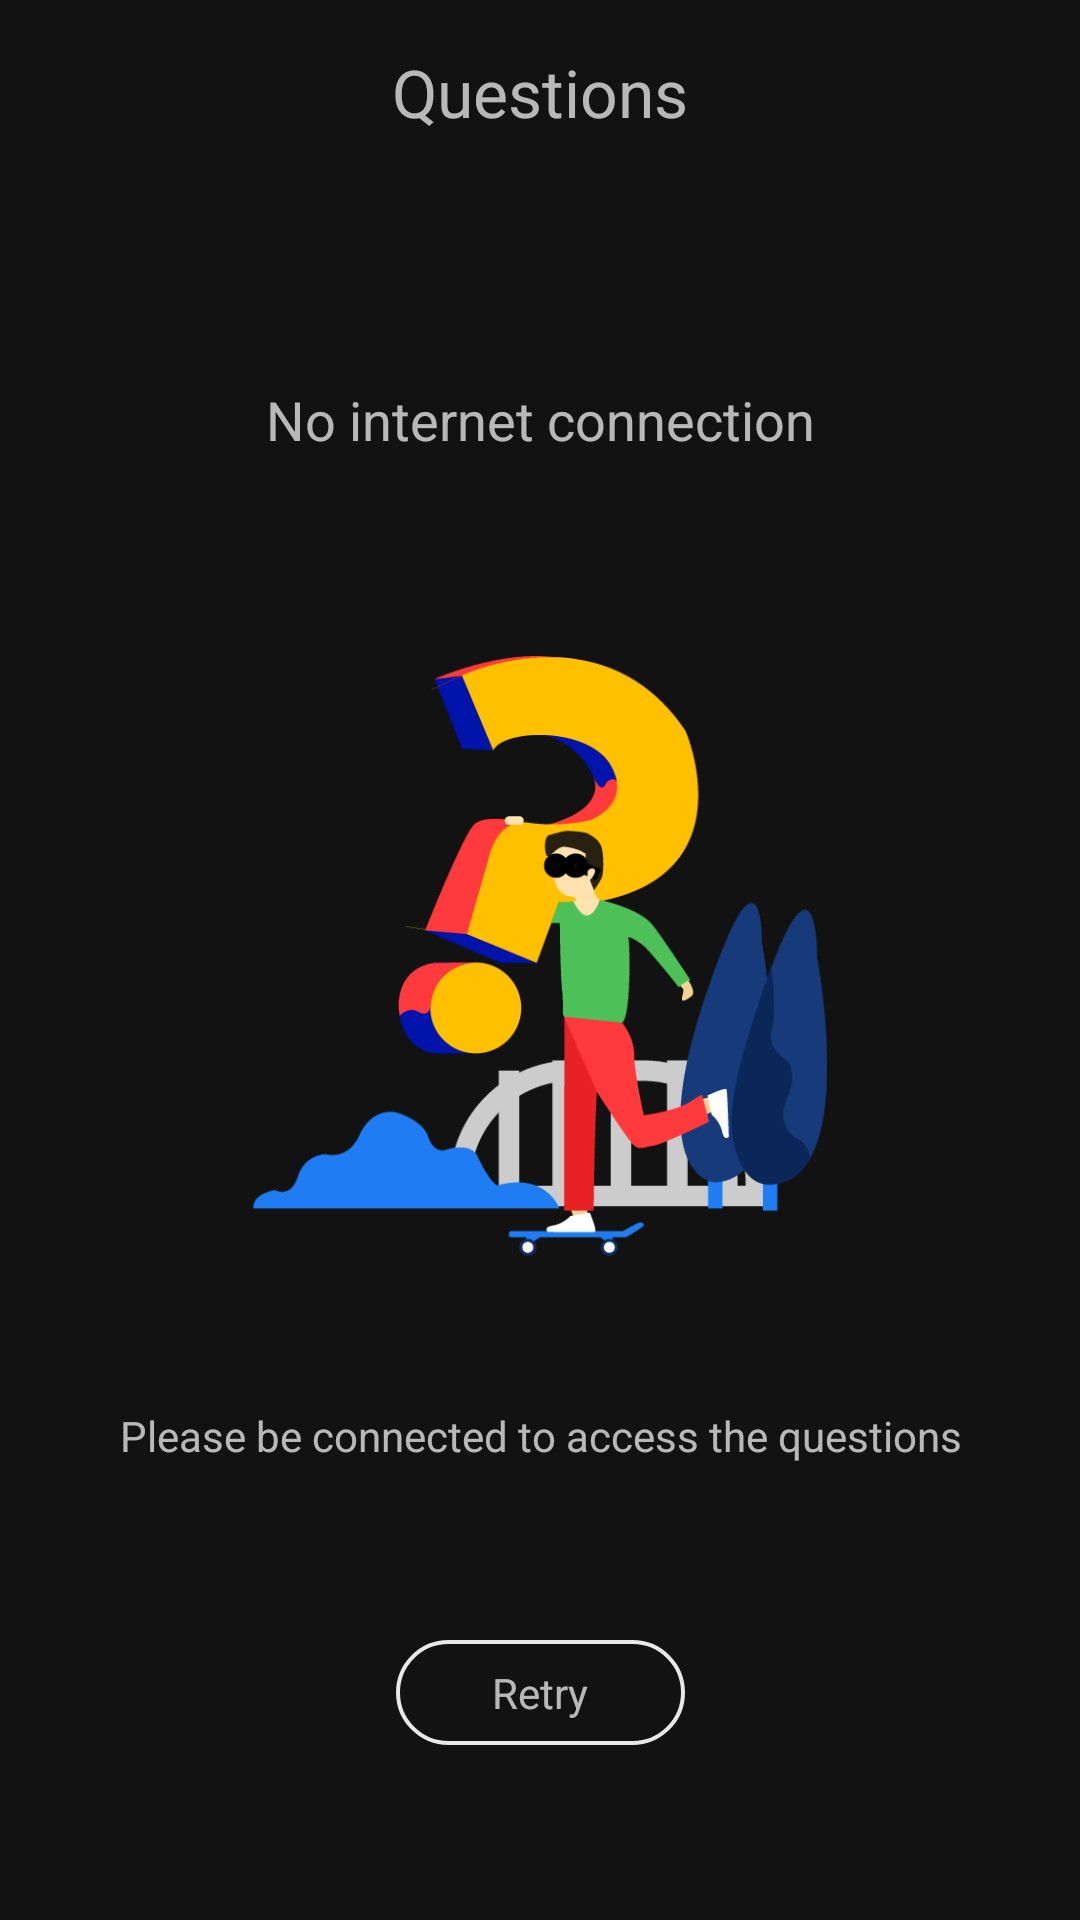

Here is an Android app screen rendered from its layout file. Give the layout XML and the strings, colors and styles it references.
<!-- AndroidManifest.xml: application theme AppTheme -->
<!-- res/layout/fragment_questions.xml -->
<?xml version="1.0" encoding="utf-8"?>
<LinearLayout xmlns:android="http://schemas.android.com/apk/res/android"
    xmlns:app="http://schemas.android.com/apk/res-auto"
    xmlns:tools="http://schemas.android.com/tools"
    android:layout_width="match_parent"
    android:layout_height="match_parent"
    android:orientation="vertical">

    <LinearLayout
        android:layout_width="match_parent"
        android:layout_height="wrap_content"
        android:orientation="vertical">

        <TextView
            android:id="@+id/textView12"
            android:layout_width="match_parent"
            android:layout_height="wrap_content"
            android:gravity="center"
            android:padding="16dp"
            android:text="Questions"
            android:textSize="22sp" />

    </LinearLayout>

    <androidx.constraintlayout.widget.ConstraintLayout
        android:id="@+id/layout_questions_loader"
        android:layout_width="match_parent"
        android:layout_height="match_parent"
        android:visibility="gone">

        <ProgressBar
            android:id="@+id/progressBar"
            style="?android:attr/progressBarStyle"
            android:layout_width="wrap_content"
            android:layout_height="wrap_content"
            android:layout_marginTop="8dp"
            app:layout_constraintBottom_toBottomOf="parent"
            app:layout_constraintEnd_toEndOf="parent"
            app:layout_constraintStart_toStartOf="parent"
            app:layout_constraintTop_toTopOf="parent" />
    </androidx.constraintlayout.widget.ConstraintLayout>

    <LinearLayout
        android:id="@+id/layout_question_list"
        android:layout_width="match_parent"
        android:layout_height="match_parent"
        android:orientation="vertical"
        android:visibility="gone">

        <View
            android:id="@+id/divider5"
            android:layout_width="match_parent"
            android:layout_height="1dp"
            android:background="?android:attr/listDivider" />

        <LinearLayout
            android:layout_width="match_parent"
            android:layout_height="wrap_content"
            android:orientation="horizontal">

            <TextView
                android:id="@+id/button_question_sort"
                android:layout_width="wrap_content"
                android:layout_height="wrap_content"
                android:layout_weight="1"
                android:background="?attr/selectableItemBackground"
                android:clickable="true"
                android:drawableLeft="@drawable/ic_sort_white"
                android:gravity="center"
                android:padding="16dp"
                android:text="Sort" />

            <View
                android:id="@+id/divider4"
                android:layout_width="1dp"
                android:layout_height="match_parent"
                android:layout_weight="0"
                android:background="?android:attr/listDivider" />

            <TextView
                android:id="@+id/button_question_filter"
                android:layout_width="wrap_content"
                android:layout_height="wrap_content"
                android:layout_weight="1"
                android:background="?attr/selectableItemBackground"
                android:clickable="true"
                android:drawableLeft="@drawable/ic_filter_list_white_24dp"
                android:gravity="center"
                android:padding="16dp"
                android:text="Filter" />
        </LinearLayout>

        <View
            android:id="@+id/divider6"
            android:layout_width="match_parent"
            android:layout_height="1dp"
            android:background="?android:attr/listDivider" />

        <TextView
            android:id="@+id/text_empty_questions_placeholder"
            android:layout_width="match_parent"
            android:layout_height="match_parent"
            android:layout_margin="32dp"
            android:gravity="center"
            android:text="No questions to show. Click on the plus button to add a question"
            android:visibility="gone" />

        <androidx.recyclerview.widget.RecyclerView
            android:id="@+id/rv_questions"
            android:layout_width="match_parent"
            android:layout_height="match_parent"
            android:visibility="gone"
            tools:listitem="@layout/item_question_details" />
    </LinearLayout>

    <androidx.constraintlayout.widget.ConstraintLayout
        android:id="@+id/layout_question_not_auth"
        android:layout_width="match_parent"
        android:layout_height="match_parent"
        android:visibility="gone">

        <TextView
            android:id="@+id/textView11"
            android:layout_width="0dp"
            android:layout_height="wrap_content"
            android:layout_marginStart="32dp"
            android:layout_marginEnd="32dp"
            android:gravity="center"
            android:text="Sign in to start asking and upvoting questions"
            app:layout_constraintBottom_toTopOf="@+id/question_sign_in_button"
            app:layout_constraintEnd_toEndOf="parent"
            app:layout_constraintStart_toStartOf="parent"
            app:layout_constraintTop_toTopOf="parent" />

        <com.google.android.gms.common.SignInButton
            android:id="@+id/question_sign_in_button"
            android:layout_width="200dp"
            android:layout_height="wrap_content"
            android:layout_marginStart="8dp"
            android:layout_marginTop="8dp"
            android:layout_marginEnd="8dp"
            android:layout_marginBottom="8dp"
            app:colorScheme="dark"
            app:layout_constraintBottom_toTopOf="@+id/imageView4"
            app:layout_constraintEnd_toEndOf="parent"
            app:layout_constraintHorizontal_bias="0.5"
            app:layout_constraintStart_toStartOf="parent"
            app:layout_constraintTop_toBottomOf="@+id/textView11" />

        <ImageView
            android:id="@+id/imageView4"
            android:layout_width="wrap_content"
            android:layout_height="200dp"
            app:layout_constraintBottom_toBottomOf="parent"
            app:layout_constraintEnd_toEndOf="parent"
            app:layout_constraintStart_toStartOf="parent"
            app:srcCompat="@drawable/illustration_nonlogin" />
    </androidx.constraintlayout.widget.ConstraintLayout>

    <androidx.constraintlayout.widget.ConstraintLayout
        android:id="@+id/layout_question_placeholder"
        android:layout_width="match_parent"
        android:layout_height="match_parent"
        android:visibility="gone">

        <TextView
            android:id="@+id/textView4"
            android:layout_width="0dp"
            android:layout_height="wrap_content"
            android:layout_marginTop="64dp"
            android:gravity="center"
            android:text="Questions are disabled for now"
            android:textSize="18sp"
            app:layout_constraintEnd_toEndOf="parent"
            app:layout_constraintStart_toStartOf="parent"
            app:layout_constraintTop_toTopOf="parent" />

        <TextView
            android:id="@+id/textView25"
            android:layout_width="0dp"
            android:layout_height="wrap_content"
            android:layout_marginStart="32dp"
            android:layout_marginTop="32dp"
            android:layout_marginEnd="32dp"
            android:gravity="center"
            android:text="Come back here later for posting and upvoting good questions"
            app:layout_constraintEnd_toEndOf="parent"
            app:layout_constraintStart_toStartOf="parent"
            app:layout_constraintTop_toBottomOf="@+id/textView4" />

        <ImageView
            android:id="@+id/imageView3"
            android:layout_width="wrap_content"
            android:layout_height="200dp"
            app:layout_constraintBottom_toBottomOf="parent"
            app:layout_constraintEnd_toEndOf="parent"
            app:layout_constraintHorizontal_bias="0.0"
            app:layout_constraintStart_toStartOf="parent"
            app:srcCompat="@drawable/illustration_qna" />

    </androidx.constraintlayout.widget.ConstraintLayout>

    <androidx.constraintlayout.widget.ConstraintLayout
        android:id="@+id/layout_question_nointernet"
        android:layout_width="match_parent"
        android:layout_height="match_parent"
        android:visibility="visible">

        <TextView
            android:id="@+id/textView26"
            android:layout_width="wrap_content"
            android:layout_height="wrap_content"
            android:layout_marginTop="16dp"
            android:text="No internet connection"
            android:textSize="18sp"
            app:layout_constraintBottom_toTopOf="@+id/imageView10"
            app:layout_constraintEnd_toEndOf="parent"
            app:layout_constraintHorizontal_bias="0.5"
            app:layout_constraintStart_toStartOf="parent"
            app:layout_constraintTop_toTopOf="parent" />

        <ImageView
            android:id="@+id/imageView10"
            android:layout_width="200dp"
            android:layout_height="200dp"
            android:layout_marginStart="8dp"
            android:layout_marginTop="16dp"
            android:layout_marginEnd="8dp"
            app:layout_constraintBottom_toTopOf="@+id/textView27"
            app:layout_constraintEnd_toEndOf="parent"
            app:layout_constraintHorizontal_bias="0.5"
            app:layout_constraintStart_toStartOf="parent"
            app:layout_constraintTop_toBottomOf="@+id/textView26"
            app:srcCompat="@drawable/illustration_nointernet" />

        <TextView
            android:id="@+id/textView27"
            android:layout_width="0dp"
            android:layout_height="wrap_content"
            android:layout_marginStart="32dp"
            android:layout_marginEnd="32dp"
            android:gravity="center"
            android:text="Please be connected to access the questions"
            app:layout_constraintBottom_toTopOf="@+id/button_questions_retry"
            app:layout_constraintEnd_toEndOf="parent"
            app:layout_constraintHorizontal_bias="0.5"
            app:layout_constraintStart_toStartOf="parent"
            app:layout_constraintTop_toBottomOf="@+id/imageView10" />

        <TextView
            android:id="@+id/button_questions_retry"
            android:layout_width="wrap_content"
            android:layout_height="wrap_content"
            android:layout_marginStart="8dp"
            android:layout_marginTop="8dp"
            android:layout_marginEnd="8dp"
            android:layout_marginBottom="8dp"
            android:background="@drawable/shape_capsule_border"
            android:foreground="@drawable/ripple_connection_retry"
            android:paddingStart="32dp"
            android:paddingLeft="32dp"
            android:paddingTop="8dp"
            android:paddingEnd="32dp"
            android:paddingRight="32dp"
            android:paddingBottom="8dp"
            android:text="Retry"
            app:layout_constraintBottom_toBottomOf="parent"
            app:layout_constraintEnd_toEndOf="parent"
            app:layout_constraintHorizontal_bias="0.5"
            app:layout_constraintStart_toStartOf="parent"
            app:layout_constraintTop_toBottomOf="@+id/textView27" />

    </androidx.constraintlayout.widget.ConstraintLayout>
</LinearLayout>
<!-- res/layout/item_question_details.xml (included above) -->
<?xml version="1.0" encoding="utf-8"?>
<androidx.constraintlayout.widget.ConstraintLayout xmlns:android="http://schemas.android.com/apk/res/android"
    xmlns:app="http://schemas.android.com/apk/res-auto"
    xmlns:tools="http://schemas.android.com/tools"
    android:layout_width="match_parent"
    android:layout_height="wrap_content"
    android:orientation="vertical">

    <TextView
        android:id="@+id/text_question_upvotes"
        android:layout_width="wrap_content"
        android:layout_height="wrap_content"
        android:layout_gravity="center"
        android:layout_margin="16dp"
        android:background="@drawable/text_circle_bg_drawable"
        android:gravity="center"
        android:paddingTop="5dp"
        android:paddingBottom="5dp"
        app:layout_constraintStart_toStartOf="parent"
        app:layout_constraintTop_toTopOf="parent"
        tools:text="2" />

    <TextView
        android:id="@+id/text_question"
        android:layout_width="0dp"
        android:layout_height="wrap_content"
        android:layout_gravity="center"
        android:layout_marginStart="16dp"
        android:layout_marginTop="16dp"
        android:layout_marginEnd="16dp"
        android:layout_marginBottom="16dp"
        android:layout_weight="1"
        android:textSize="18sp"
        app:layout_constraintBottom_toBottomOf="parent"
        app:layout_constraintEnd_toStartOf="@+id/button_question_upvote"
        app:layout_constraintStart_toEndOf="@+id/text_question_upvotes"
        app:layout_constraintTop_toBottomOf="@+id/chip_question_tag"
        tools:text="Make something retire instantly i'm chopping don't call me michael mayers" />

    <ImageView
        android:id="@+id/button_question_upvote"
        android:layout_width="wrap_content"
        android:layout_height="wrap_content"
        android:layout_gravity="center"
        android:layout_margin="8dp"
        android:background="?attr/selectableItemBackgroundBorderless"
        android:clickable="true"
        android:padding="16dp"
        app:layout_constraintEnd_toEndOf="parent"
        app:layout_constraintTop_toTopOf="parent"
        app:srcCompat="@drawable/ic_arrow_up_thin" />

    <com.google.android.material.chip.Chip
        android:id="@+id/chip_question_tag"
        android:layout_width="wrap_content"
        android:layout_height="wrap_content"
        android:text="General"
        app:layout_constraintBottom_toBottomOf="@+id/text_question_upvotes"
        app:layout_constraintStart_toStartOf="@+id/text_question"
        app:layout_constraintTop_toTopOf="@+id/text_question_upvotes" />

    
        
        
        
        
        

        
    

    
        
        
        
        
        
        

</androidx.constraintlayout.widget.ConstraintLayout>
<!-- resources referenced by this layout -->
<resources>
  <!-- drawable ic_arrow_up_thin (drawable) -->
  <vector xmlns:android="http://schemas.android.com/apk/res/android"
      android:height="24dp"
      android:width="24dp"
      android:viewportWidth="24"
      android:viewportHeight="24">
      <path android:fillColor="@color/white_90" android:pathData="M13,20H11V8L5.5,13.5L4.08,12.08L12,4.16L19.92,12.08L18.5,13.5L13,8V20Z" />
  </vector>
  <!-- drawable ic_filter_list_white_24dp (drawable) -->
  <vector android:height="24dp" android:tint="#FFFFFF"
      android:viewportHeight="24.0" android:viewportWidth="24.0"
      android:width="24dp" xmlns:android="http://schemas.android.com/apk/res/android">
      <path android:fillColor="@color/white_90" android:pathData="M10,18h4v-2h-4v2zM3,6v2h18L21,6L3,6zM6,13h12v-2L6,11v2z"/>
  </vector>
  <!-- drawable ic_sort_white (drawable) -->
  <vector xmlns:android="http://schemas.android.com/apk/res/android"
      android:height="24dp"
      android:width="24dp"
      android:viewportWidth="24"
      android:viewportHeight="24">
      <path android:fillColor="@color/white_90" android:pathData="M10,13V11H18V13H10M10,19V17H14V19H10M10,7V5H22V7H10M6,17H8.5L5,20.5L1.5,17H4V7H1.5L5,3.5L8.5,7H6V17Z" />
  </vector>
  <!-- drawable illustration_nointernet: webp bitmap (drawable, 16750 bytes) -->
  <!-- drawable illustration_nonlogin: webp bitmap (drawable, 26934 bytes) -->
  <!-- drawable illustration_qna: webp bitmap (drawable, 15452 bytes) -->
  <!-- drawable ripple_connection_retry (drawable) -->
  <?xml version="1.0" encoding="utf-8"?>
  <ripple xmlns:android="http://schemas.android.com/apk/res/android"
      xmlns:tools="http://schemas.android.com/tools"
      android:color="@color/spacer_grey"
      tools:targetApi="lollipop">
      <item android:id="@android:id/mask">
          <shape android:shape="rectangle">
              <corners android:radius="@dimen/round_corner_radius"/>
              <solid android:color="@color/spacer_grey" />
          </shape>
      </item>
  </ripple>
  <!-- drawable shape_capsule_border (drawable) -->
  <?xml version="1.0" encoding="utf-8"?>
  <shape xmlns:android="http://schemas.android.com/apk/res/android" android:shape="rectangle" >
      <stroke android:width="4px" android:color="@color/white_90"/>
      <corners android:radius="@dimen/round_corner_radius" />
  </shape>
  <style name="AppTheme" parent="Theme.MaterialComponents.NoActionBar">
          
          <item name="colorPrimary">@color/colorPrimary</item>
          <item name="colorPrimaryDark">@color/colorPrimaryDark</item>
          <item name="colorAccent">@color/colorAccent</item>
  
          <item name="md_corner_radius">16dp</item>
      </style>
  <color name="white_90">#e6ffffff</color>
  <color name="spacer_grey">#e0e0e0</color>
  <dimen name="round_corner_radius">50dp</dimen>
  <color name="colorPrimary">#ae40ff</color>
  <color name="colorPrimaryDark">#7838a7</color>
  <color name="colorAccent">#BA68C8</color>
</resources>
